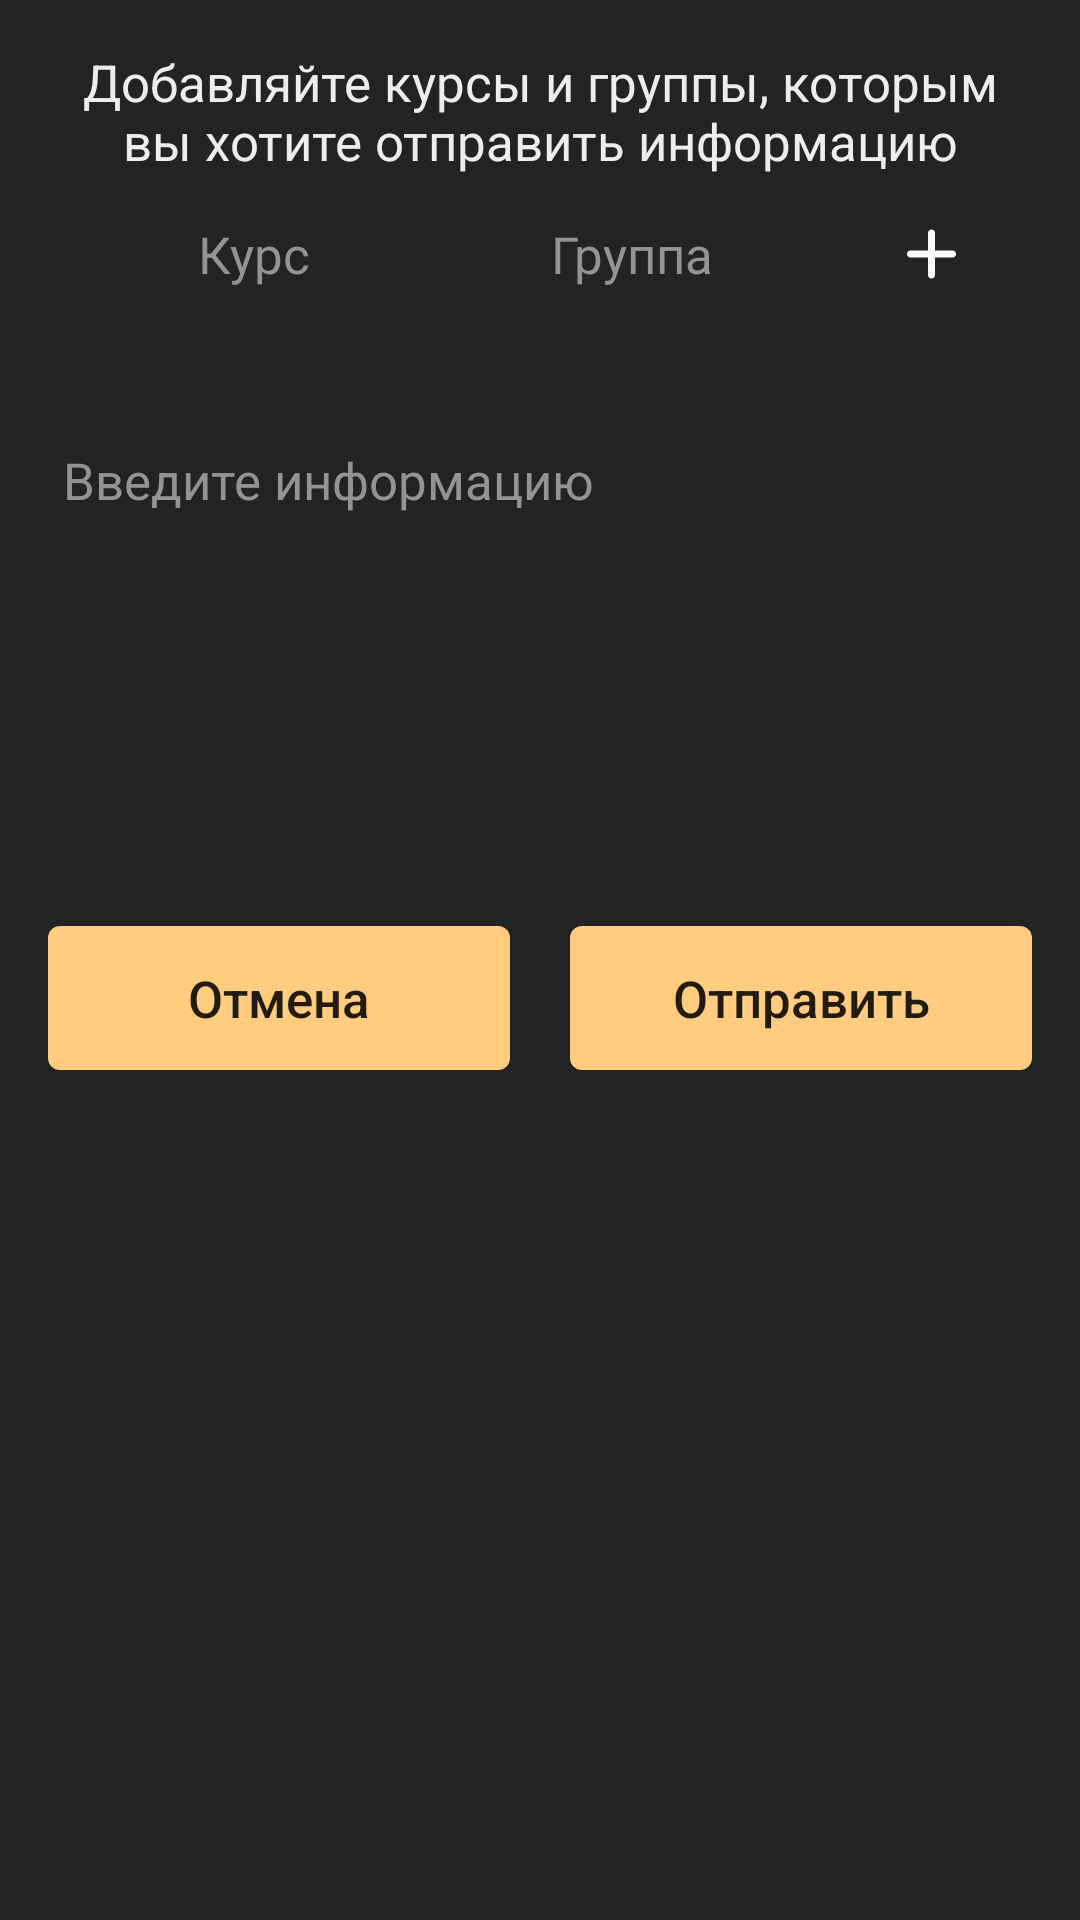

Write the Android layout XML for this screen, with the resource values it uses.
<!-- AndroidManifest.xml: application theme AppTheme -->
<!-- res/layout/dialog_create_information.xml -->
<?xml version="1.0" encoding="utf-8"?>
<LinearLayout
    xmlns:android="http://schemas.android.com/apk/res/android"
    android:layout_width="match_parent"
    android:layout_height="wrap_content"
    android:orientation="vertical"
    android:padding="@dimen/paddingLeftRight"
    android:background="@color/gray">

    <TextView
        android:layout_width="match_parent"
        android:layout_height="wrap_content"
        android:textColor="@color/white"
        android:text="@string/add_course_and_group_text"
        android:textSize="@dimen/text_size2"
        android:layout_marginBottom="10dp"
        android:gravity="center"/>

    <LinearLayout
        android:layout_width="match_parent"
        android:layout_height="wrap_content"
        android:paddingLeft="@dimen/paddingLeftRight"
        android:paddingRight="@dimen/paddingLeftRight"
        android:orientation="horizontal">

        <EditText
            android:id="@+id/ET_course"
            android:layout_width="match_parent"
            android:layout_height="wrap_content"
            android:layout_weight="1"
            android:layout_marginRight="10dp"
            android:textSize="@dimen/text_size2"
            android:textColor="@color/white"
            android:textColorHint="@color/white2"
            android:hint="@string/courseET"
            android:gravity="center"
            android:padding="5dp"
            android:background="@drawable/ripple_btn_gray"/>

        <EditText
            android:id="@+id/ET_group"
            android:layout_width="match_parent"
            android:layout_height="wrap_content"
            android:layout_weight="1"
            android:layout_marginLeft="10dp"
            android:textSize="@dimen/text_size2"
            android:textColor="@color/white"
            android:textColorHint="@color/white2"
            android:hint="@string/groupET"
            android:gravity="center"
            android:padding="5dp"
            android:background="@drawable/ripple_btn_gray"/>

        <ImageView
            android:id="@+id/addCourseAndGroup"
            android:layout_width="35dp"
            android:layout_height="match_parent"
            android:padding="7dp"
            android:layout_marginLeft="30dp"
            android:background="@drawable/ripple_btn_gray"
            android:clickable="true"
            android:focusable="true"
            android:src="@drawable/icon_plus"/>

    </LinearLayout>

    <TextView
        android:id="@+id/courses_and_groups"
        android:layout_width="match_parent"
        android:layout_height="wrap_content"
        android:text=""
        android:gravity="center"
        android:textColor="@color/white"
        android:textSize="@dimen/text_size2"
        android:textStyle="bold"
        android:padding="10dp"/>

    <EditText
        android:id="@+id/text_information"
        android:layout_width="match_parent"
        android:layout_height="150dp"
        android:textSize="@dimen/text_size2"
        android:textColor="@color/white"
        android:textColorHint="@color/white2"
        android:gravity="start"
        android:padding="5dp"
        android:background="@drawable/ripple_btn_gray"
        android:hint="@string/enter_information"/>

    <LinearLayout
        android:layout_width="match_parent"
        android:layout_height="wrap_content"
        android:layout_marginTop="15dp"
        android:orientation="horizontal">

        <Button
            android:id="@+id/btn_cancel"
            android:layout_width="match_parent"
            android:layout_height="wrap_content"
            android:background="@drawable/ripple_btn_orange"
            android:text="@string/cancel_btn"
            android:textSize="@dimen/text_size2"
            android:textAllCaps="false"
            android:layout_weight="1"
            android:layout_marginRight="10dp"/>

        <Button
            android:id="@+id/btn_send_information"
            android:layout_width="match_parent"
            android:layout_height="wrap_content"
            android:background="@drawable/ripple_btn_orange"
            android:text="@string/btn_send"
            android:textSize="@dimen/text_size2"
            android:textAllCaps="false"
            android:layout_weight="1"
            android:layout_marginLeft="10dp"/>

    </LinearLayout>

</LinearLayout>
<!-- resources referenced by this layout -->
<resources>
  <color name="gray">#232323</color>
  <color name="white">#ededed</color>
  <color name="white2">#939393</color>
  <dimen name="paddingLeftRight">16dp</dimen>
  <dimen name="text_size2">17sp</dimen>
  <!-- drawable icon_plus: png bitmap (drawable, 3456 bytes) -->
  <!-- drawable ripple_btn_orange (drawable) -->
  <?xml version="1.0" encoding="utf-8"?>
  <selector xmlns:android="http://schemas.android.com/apk/res/android">
  
      <item android:state_pressed="true">
          <shape android:shape="rectangle">
              <solid android:color="#93774e"/>
              <corners android:radius="@dimen/button_corners_radius">
              </corners>
          </shape>
      </item>
  
      <item android:state_pressed="false">
          <shape android:shape="rectangle">
              <solid android:color="@color/orange_btn"/>
              <corners android:radius="@dimen/button_corners_radius">
              </corners>
          </shape>
      </item>
  
  </selector>
  <string name="add_course_and_group_text">Добавляйте курсы и группы, которым вы хотите отправить информацию</string>
  <string name="btn_send">Отправить</string>
  <string name="cancel_btn">Отмена</string>
  <string name="courseET">Курс</string>
  <string name="enter_information">Введите информацию</string>
  <string name="groupET">Группа</string>
  <style name="AppTheme" parent="AppTheme.Base">
          
          <item name="colorPrimary">@color/colorPrimary</item>
          <item name="colorPrimaryDark">@color/colorPrimaryDark</item>
          <item name="colorAccent">@color/colorAccent</item>
      </style>
  <dimen name="button_corners_radius">4dp</dimen>
  <color name="orange_btn">#ffcc80</color>
  <style name="AppTheme.Base" parent="Theme.AppCompat.Light.NoActionBar">
          <item name="android:colorPrimary">@color/colorPrimary</item>
          <item name="android:colorPrimaryDark">@color/colorPrimaryDark</item>
          <item name="android:colorAccent">@color/colorAccent</item>
      </style>
  <color name="colorPrimary">#3a3a3a</color>
  <color name="colorPrimaryDark">#3a3a3a</color>
  <color name="colorAccent">#f7f7f7</color>
</resources>
